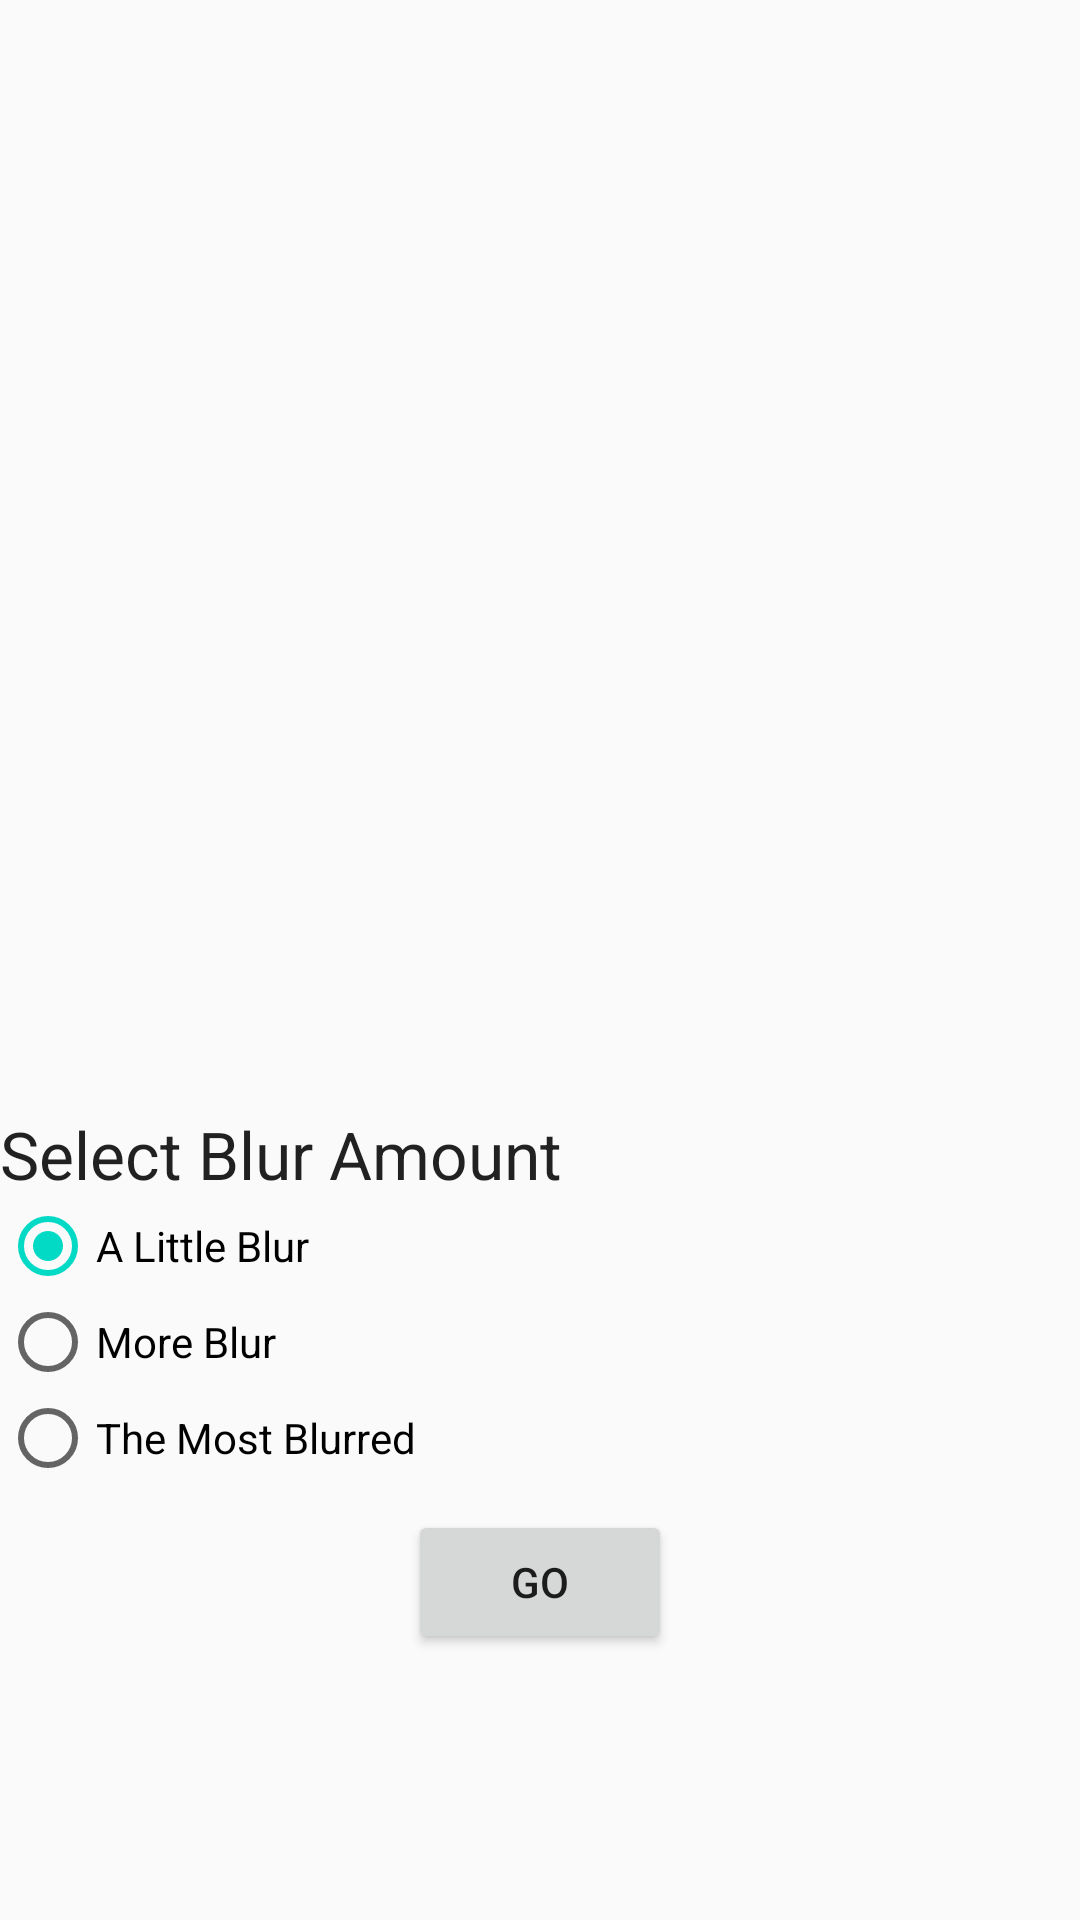

Write the Android layout XML for this screen, with the resource values it uses.
<!-- AndroidManifest.xml: application theme AppTheme -->
<!-- res/layout/activity_blur.xml -->
<?xml version="1.0" encoding="utf-8"?>
<LinearLayout xmlns:android="http://schemas.android.com/apk/res/android"
    xmlns:app="http://schemas.android.com/apk/res-auto"
    xmlns:tools="http://schemas.android.com/tools"
    android:layout_width="match_parent"
    android:layout_height="match_parent"
    android:orientation="vertical"
    tools:context=".workmanager.BlurActivity">

    <ImageView
        android:id="@+id/image"
        android:layout_width="match_parent"
        android:layout_height="350dp"
        android:scaleType="fitCenter"/>

    <TextView
        android:layout_marginTop="20dp"
        android:layout_width="wrap_content"
        android:layout_height="wrap_content"
        android:text="Select Blur Amount"
        android:textAppearance="@style/TextAppearance.AppCompat.Large"/>

    <RadioGroup xmlns:android="http://schemas.android.com/apk/res/android"
        android:layout_width="fill_parent"
        android:layout_height="wrap_content"
        android:orientation="vertical"
        android:id="@+id/radio_blur_group"
        android:checkedButton="@+id/radio_blur_lv_1">
        <RadioButton android:id="@+id/radio_blur_lv_1"
            android:layout_width="wrap_content"
            android:layout_height="wrap_content"
            android:text="A Little Blur" />
        <RadioButton android:id="@+id/radio_blur_lv_2"
            android:layout_width="wrap_content"
            android:layout_height="wrap_content"
            android:text="More Blur" />
        <RadioButton android:id="@+id/radio_blur_lv_3"
            android:layout_width="wrap_content"
            android:layout_height="wrap_content"
            android:text="The Most Blurred" />
    </RadioGroup>

    <RadioGroup
        android:id="@+id/destinations"
        android:layout_width="wrap_content"
        android:layout_height="wrap_content"
        android:orientation="vertical">

    </RadioGroup>

    <LinearLayout
        android:layout_width="match_parent"
        android:layout_height="wrap_content"
        android:layout_marginBottom="16dp"
        android:layout_marginTop="8dp"
        android:gravity="center"
        android:orientation="horizontal">

        <LinearLayout
            android:layout_width="wrap_content"
            android:layout_height="wrap_content"
            android:orientation="horizontal">
            <Button
                android:id="@+id/cancel_button"
                android:layout_width="wrap_content"
                android:layout_height="wrap_content"
                android:text="Cancel Work"
                android:visibility="gone"
                />

            <ProgressBar
                android:id="@+id/progress_bar"
                android:layout_width="wrap_content"
                android:layout_height="wrap_content"
                android:indeterminate="true"
                android:visibility="gone"
                android:layout_gravity="center_horizontal"
                />
        </LinearLayout>

        <Button
            android:id="@+id/go_button"
            android:layout_width="wrap_content"
            android:layout_height="wrap_content"
            android:text="Go"
            />

        <Button
            android:id="@+id/see_file_button"
            android:layout_width="wrap_content"
            android:layout_height="wrap_content"
            android:text="See Fil"
            android:visibility="gone"
            tools:visibility="visible" />

    </LinearLayout>





</LinearLayout>
<!-- resources referenced by this layout -->
<resources>
  <style name="AppTheme" parent="Theme.AppCompat.Light.DarkActionBar">
          
          <item name="colorPrimary">@color/colorPrimary</item>
          <item name="colorPrimaryDark">@color/colorPrimaryDark</item>
          <item name="colorAccent">@color/colorAccent</item>
          <item name="preferenceTheme">@style/PreferenceThemeOverlay</item>
      </style>
  <!-- not gathered from this repository: default colours our renderer supplied (Android Studio template values) -->
  <color name="colorPrimary">#FF6200EE</color>
  <color name="colorPrimaryDark">#FF3700B3</color>
  <color name="colorAccent">#FF03DAC5</color>
</resources>
